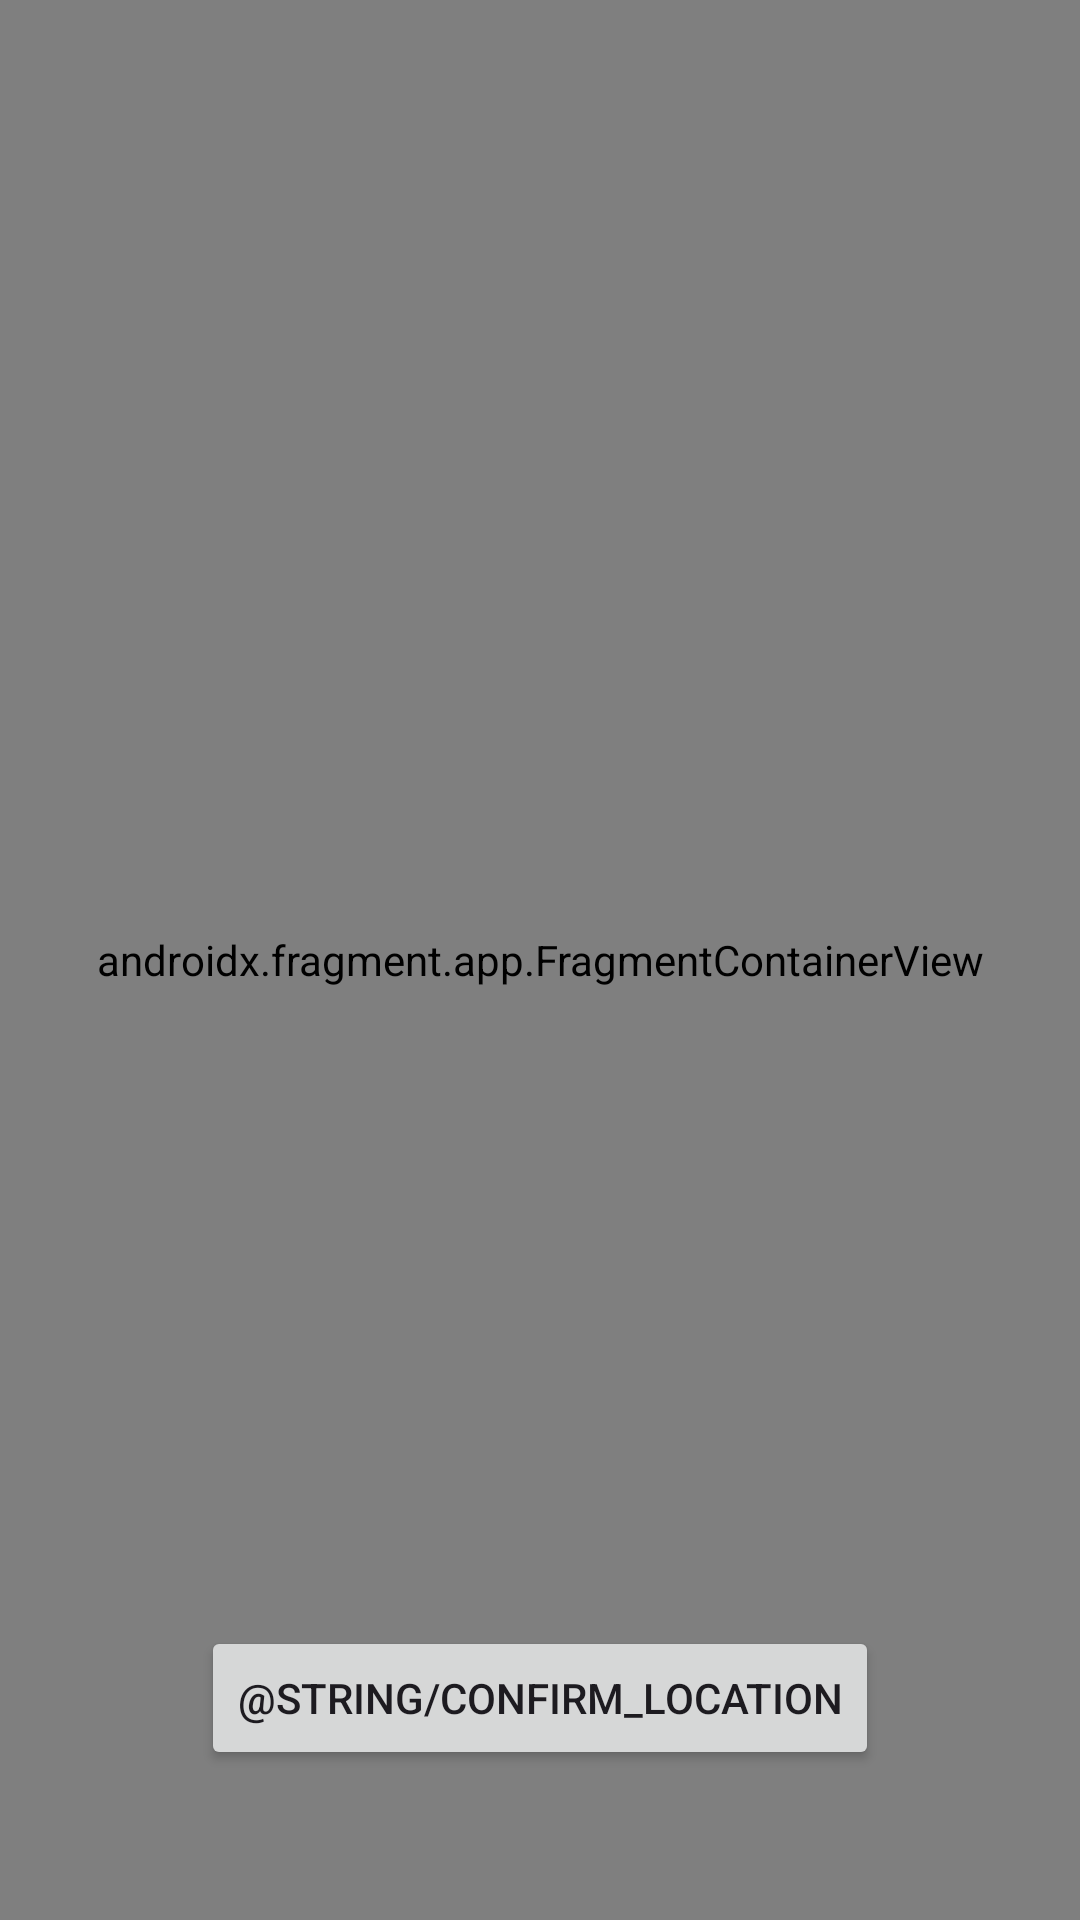

Write the Android layout XML for this screen, with the resource values it uses.
<!-- AndroidManifest.xml: application theme Theme.ActivLog -->
<!-- res/layout/activity_map.xml -->
<?xml version="1.0" encoding="utf-8"?>
<FrameLayout xmlns:android="http://schemas.android.com/apk/res/android"
    xmlns:map="http://schemas.android.com/apk/res-auto"
    xmlns:tools="http://schemas.android.com/tools"
    android:layout_width="match_parent"
    android:layout_height="match_parent"
    tools:context=".activities.MapActivity">

    <androidx.fragment.app.FragmentContainerView
        android:id="@+id/map"
        android:name="com.google.android.gms.maps.SupportMapFragment"
        android:layout_width="match_parent"
        android:layout_height="match_parent"
        tools:context=".activities.MapActivity"
        />

    <Button
        android:id="@+id/btnConfirm"
        android:layout_width="wrap_content"
        android:layout_height="wrap_content"
        android:text="@string/confirm_location"
        android:layout_gravity="bottom|center_horizontal"
        android:layout_margin="50dp"/>

</FrameLayout>
<!-- resources referenced by this layout -->
<resources>
  <style name="Theme.ActivLog" parent="Base.Theme.ActivLog" />
  <style name="Base.Theme.ActivLog" parent="Theme.Material3.DayNight.NoActionBar">
          
  
          
          <item name="colorPrimary">@color/colorPrimary</item>
          <item name="colorPrimaryVariant">@color/colorPrimaryVariant</item>
          <item name="colorOnPrimary">@color/white</item>
          
          <item name="colorSurface">@color/white</item>
          <item name="colorOnSurface">@color/black</item>
          
          <item name="android:statusBarColor">?attr/colorPrimaryVariant</item>
      </style>
  <color name="colorPrimary">#961397</color>
  <color name="colorPrimaryVariant">#5C0D5D</color>
  <color name="white">#FFFFFFFF</color>
  <color name="black">#FF000000</color>
</resources>
